Labelled photos from "dataset", an image-classification folder in eWingEye/CNN_Aspergillus. The possible labels are: Aspergillus flavus strain AI2, Aspergillus clavatus strain AI1, Aspergillus flavus strain AI1, Aspergillus fumigatus strain A293, Aspergillus nidulans strain TN02A7, Aspergillus niger strain AI1, Aspergillus terreus strain AI1.

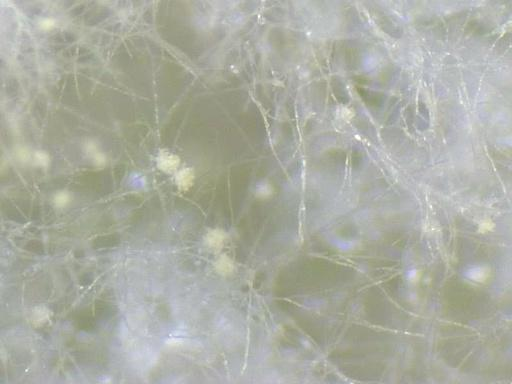
Label: Aspergillus flavus strain AI1

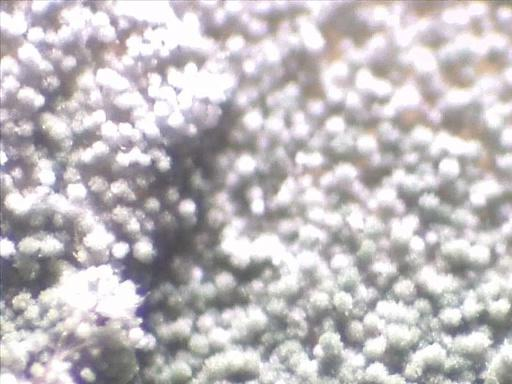
Label: Aspergillus nidulans strain TN02A7

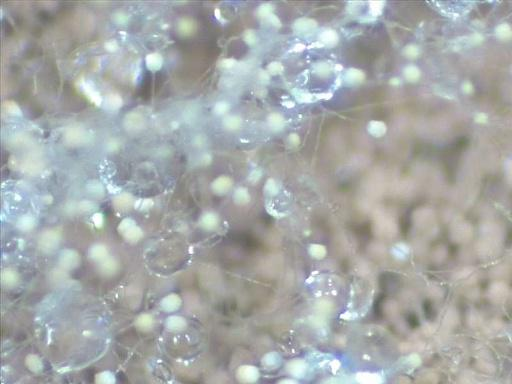
Label: Aspergillus terreus strain AI1

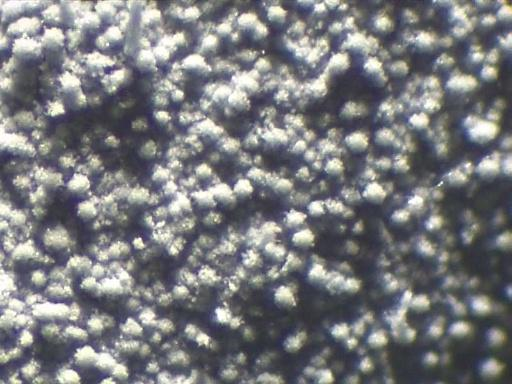
Label: Aspergillus fumigatus strain A293

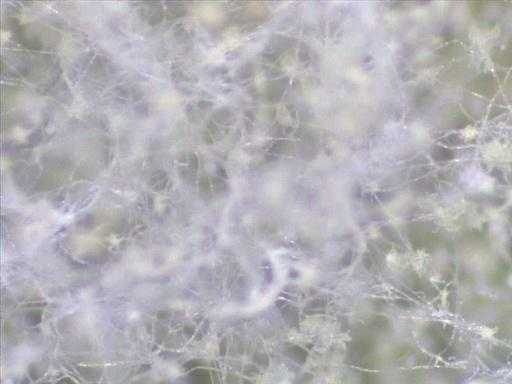
Label: Aspergillus flavus strain AI2

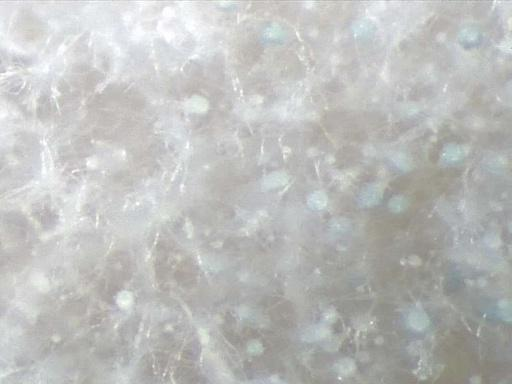
Label: Aspergillus clavatus strain AI1
